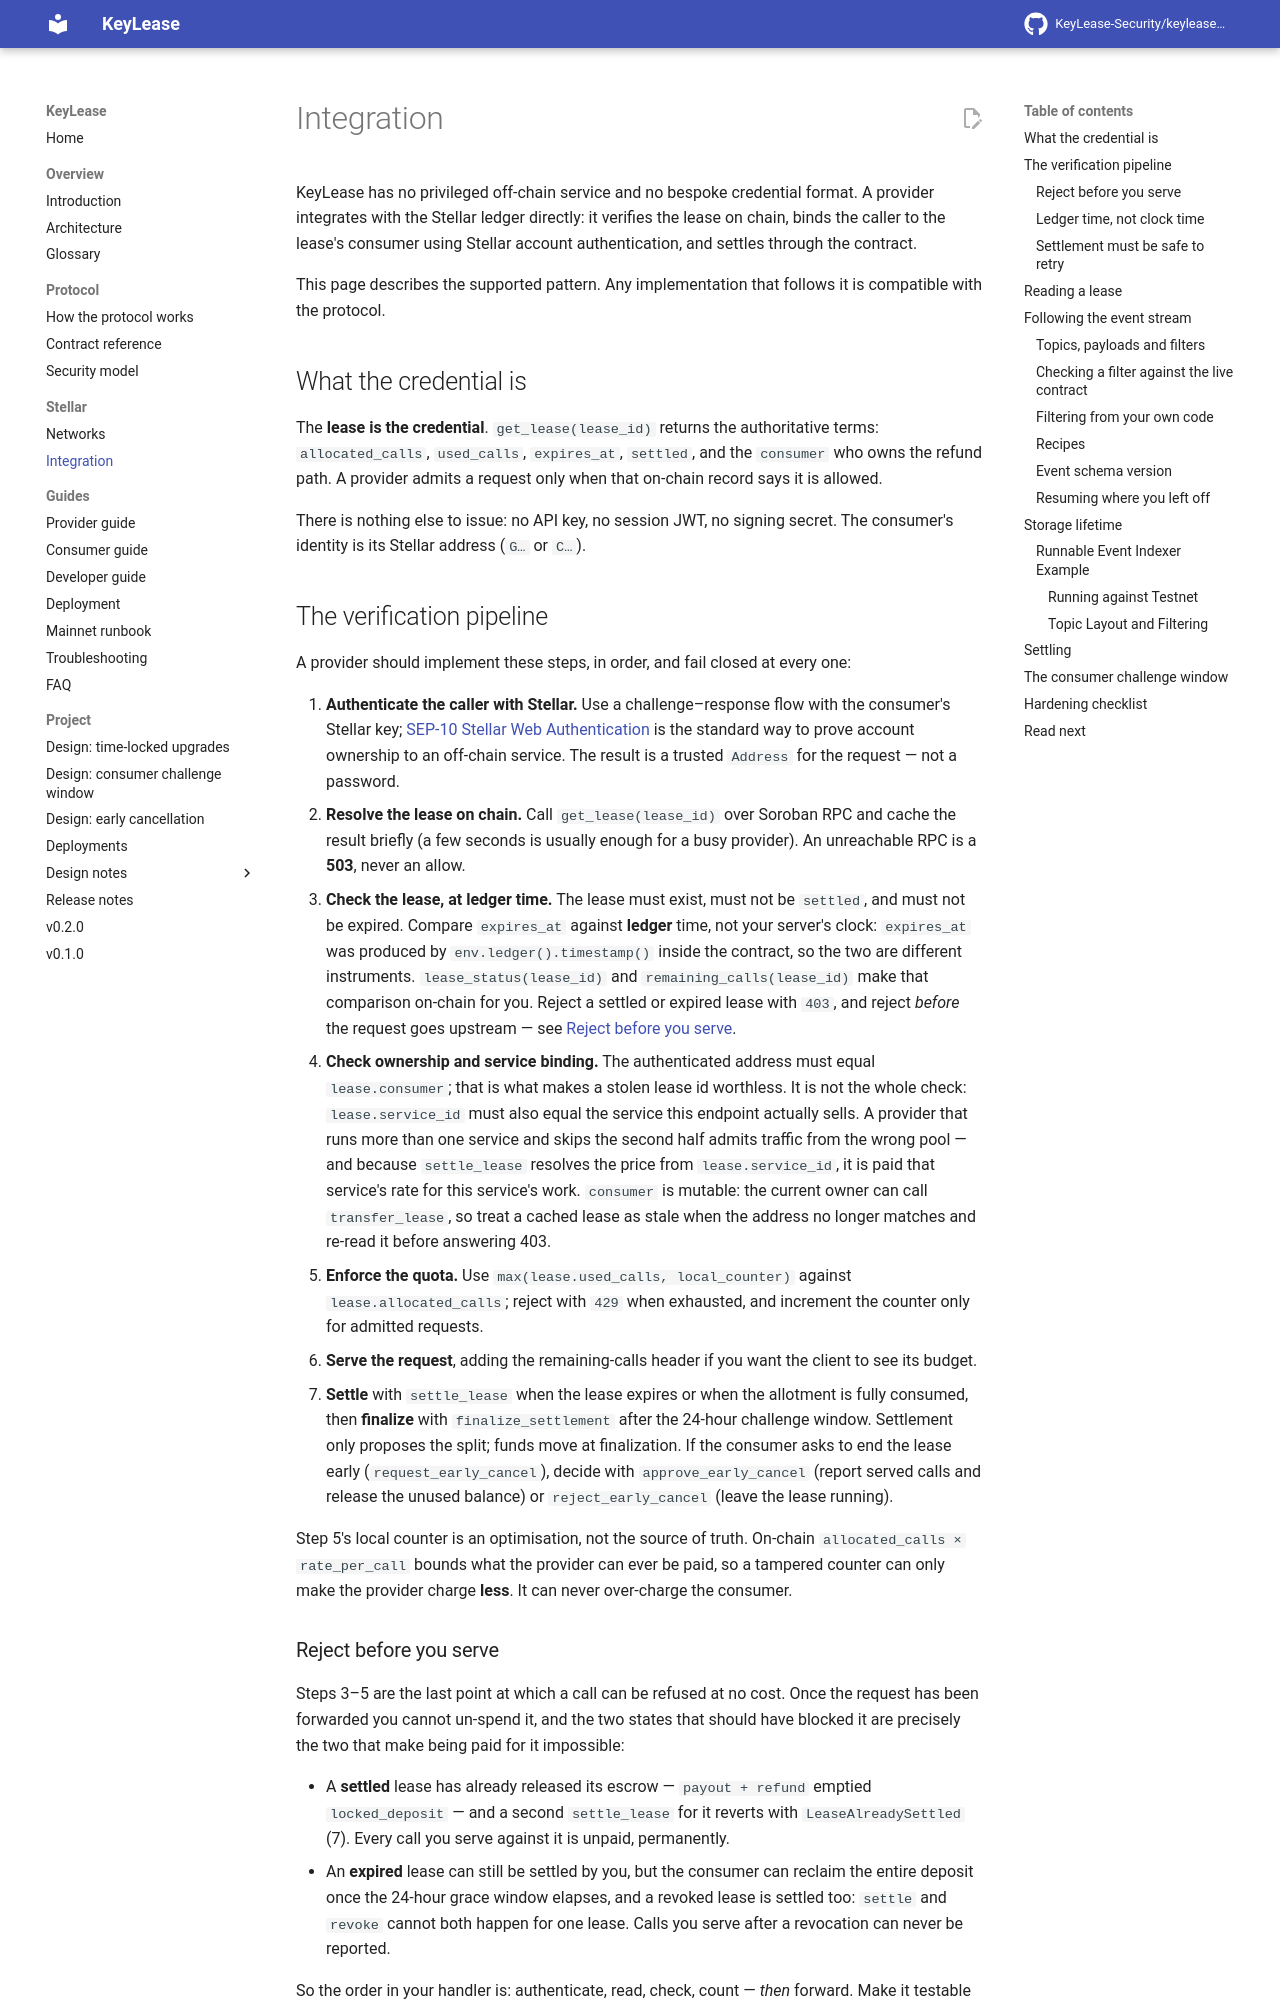

repository: KeyLease-Security/keylease-core · page: integration/index.html · generator: mkdocs

# Integration

KeyLease has no privileged off-chain service and no bespoke credential format.
A provider integrates with the Stellar ledger directly: it verifies the lease on
chain, binds the caller to the lease's consumer using Stellar account
authentication, and settles through the contract.

This page describes the supported pattern. Any implementation that follows it is
compatible with the protocol.

## What the credential is

The **lease is the credential**. `get_lease(lease_id)` returns the authoritative
terms: `allocated_calls`, `used_calls`, `expires_at`, `settled`, and the
`consumer` who owns the refund path. A provider admits a request only when that
on-chain record says it is allowed.

There is nothing else to issue: no API key, no session JWT, no signing secret.
The consumer's identity is its Stellar address (`G…` or `C…`).

## The verification pipeline

A provider should implement these steps, in order, and fail closed at every one:

1. **Authenticate the caller with Stellar.** Use a challenge–response flow with
   the consumer's Stellar key; [SEP-10 Stellar Web Authentication][sep10] is the
   standard way to prove account ownership to an off-chain service. The result is
   a trusted `Address` for the request — not a password.
2. **Resolve the lease on chain.** Call `get_lease(lease_id)` over Soroban RPC
   and cache the result briefly (a few seconds is usually enough for a busy
   provider). An unreachable RPC is a **503**, never an allow.
3. **Check the lease, at ledger time.** The lease must exist, must not be
   `settled`, and must not be expired. Compare `expires_at` against **ledger**
   time, not your server's clock: `expires_at` was produced by
   `env.ledger().timestamp()` inside the contract, so the two are different
   instruments. `lease_status(lease_id)` and `remaining_calls(lease_id)` make
   that comparison on-chain for you. Reject a settled or expired lease with
   `403`, and reject *before* the request goes upstream — see
   [Reject before you serve](#reject-before-you-serve).
4. **Check ownership and service binding.** The authenticated address must equal
   `lease.consumer`; that is what makes a stolen lease id worthless. It is not
   the whole check: `lease.service_id` must also equal the service this endpoint
   actually sells. A provider that runs more than one service and skips the
   second half admits traffic from the wrong pool — and because `settle_lease`
   resolves the price from `lease.service_id`, it is paid that service's rate
   for this service's work. `consumer` is mutable: the current owner can call
   `transfer_lease`, so treat a cached lease as stale when the address no longer
   matches and re-read it before answering 403.
5. **Enforce the quota.** Use `max(lease.used_calls, local_counter)` against
   `lease.allocated_calls`; reject with `429` when exhausted, and increment the
   counter only for admitted requests.
6. **Serve the request**, adding the remaining-calls header if you want the
   client to see its budget.
7. **Settle** with `settle_lease` when the lease expires or when the allotment is
   fully consumed, then **finalize** with `finalize_settlement` after the
   24-hour challenge window. Settlement only proposes the split; funds move at
   finalization. If the consumer asks to end the lease early
   (`request_early_cancel`), decide with `approve_early_cancel` (report served
   calls and release the unused balance) or `reject_early_cancel` (leave the
   lease running).

Step 5's local counter is an optimisation, not the source of truth. On-chain
`allocated_calls × rate_per_call` bounds what the provider can ever be paid, so a
tampered counter can only make the provider charge **less**. It can never
over-charge the consumer.
